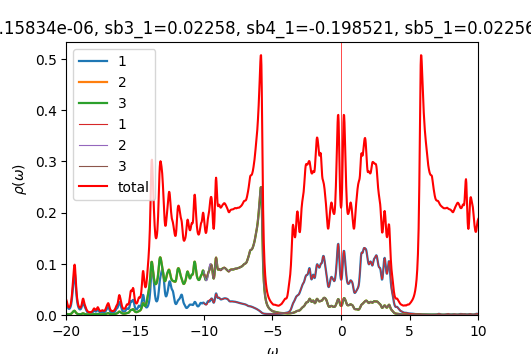

Source data for this figure (header and first rows):
w	up_1	up_2	up_3	down_1	down_2	down_3	cumul_up_1	cumul_up_2	cumul_up_3	cumul_down_1	cumul_down_2	cumul_down_3	
-20	0.02423	0.002301	0.002172	6.75303e-05	4.48534e-05	4.48536e-05	0	0	0	0	0	0
-19.98	0.02258	0.002139	0.002001	6.7685e-05	4.49428e-05	4.4943e-05	0.0005644	5.34844e-05	5.00159e-05	1.69212e-06	1.12357e-06	1.12357e-06
-19.95	0.01997	0.001922	0.001803	6.78429e-05	4.50326e-05	4.50327e-05	0.001064	0.0001015	9.5102e-05	3.3882e-06	2.24939e-06	2.24939e-06
-19.93	0.01727	0.001721	0.001629	6.80049e-05	4.51227e-05	4.51227e-05	0.001495	0.0001446	0.0001358	5.08832e-06	3.37745e-06	3.37746e-06
-19.9	0.01504	0.001568	0.001501	6.81708e-05	4.52131e-05	4.52131e-05	0.001871	0.0001838	0.0001733	6.79259e-06	4.50778e-06	4.50779e-06
-19.88	0.01346	0.00147	0.001421	6.834e-05	4.53038e-05	4.53039e-05	0.002208	0.0002205	0.0002089	8.50109e-06	5.64037e-06	5.64039e-06
-19.85	0.01248	0.00142	0.001386	6.8512e-05	4.53949e-05	4.53949e-05	0.00252	0.000256	0.0002435	1.02139e-05	6.77525e-06	6.77526e-06
-19.82	0.012	0.001412	0.001389	6.86863e-05	4.54863e-05	4.54863e-05	0.00282	0.0002913	0.0002782	1.1931e-05	7.91241e-06	7.91242e-06
-19.8	0.01197	0.001442	0.001427	6.88627e-05	4.5578e-05	4.5578e-05	0.003119	0.0003274	0.0003139	1.36526e-05	9.05186e-06	9.05187e-06
-19.77	0.01234	0.001509	0.001501	6.9041e-05	4.567e-05	4.56701e-05	0.003428	0.0003651	0.0003514	1.53786e-05	1.01936e-05	1.01936e-05
-19.75	0.01311	0.001615	0.001613	6.9221e-05	4.57624e-05	4.57624e-05	0.003756	0.0004055	0.0003917	1.71092e-05	1.13377e-05	1.13377e-05
-19.73	0.01432	0.001767	0.00177	6.94029e-05	4.5855e-05	4.5855e-05	0.004114	0.0004497	0.000436	1.88442e-05	1.2484e-05	1.24841e-05
-19.7	0.01606	0.001974	0.001985	6.95866e-05	4.5948e-05	4.5948e-05	0.004515	0.000499	0.0004856	2.05839e-05	1.36327e-05	1.36328e-05
-19.68	0.01845	0.002255	0.002272	6.97723e-05	4.60413e-05	4.60413e-05	0.004977	0.0005554	0.0005424	2.23282e-05	1.47838e-05	1.47838e-05
-19.65	0.0217	0.002633	0.002658	6.99603e-05	4.61349e-05	4.61349e-05	0.005519	0.0006212	0.0006089	2.40772e-05	1.59371e-05	1.59372e-05
-19.62	0.02604	0.003135	0.003171	7.01509e-05	4.62289e-05	4.62289e-05	0.00617	0.0006996	0.0006881	2.5831e-05	1.70929e-05	1.70929e-05
-19.6	0.03174	0.003788	0.003838	7.03447e-05	4.63232e-05	4.63232e-05	0.006964	0.0007943	0.0007841	2.75896e-05	1.8251e-05	1.8251e-05
-19.57	0.03883	0.004591	0.00466	7.05423e-05	4.64179e-05	4.64178e-05	0.007934	0.0009091	0.0009006	2.93532e-05	1.94114e-05	1.94114e-05
-19.55	0.04688	0.005475	0.00557	7.07445e-05	4.65129e-05	4.65129e-05	0.009107	0.001046	0.00104	3.11218e-05	2.05742e-05	2.05742e-05
-19.52	0.05488	0.006299	0.006428	7.09518e-05	4.66083e-05	4.66083e-05	0.01048	0.001203	0.001201	3.28956e-05	2.17394e-05	2.17394e-05
-19.5	0.06201	0.006955	0.007125	7.11638e-05	4.67042e-05	4.67041e-05	0.01203	0.001377	0.001379	3.46747e-05	2.2907e-05	2.2907e-05
-19.48	0.06847	0.007477	0.007679	7.13784e-05	4.68004e-05	4.68004e-05	0.01374	0.001564	0.001571	3.64591e-05	2.4077e-05	2.40771e-05
-19.45	0.07479	0.007938	0.00813	7.1594e-05	4.68971e-05	4.6897e-05	0.01561	0.001763	0.001774	3.8249e-05	2.52495e-05	2.52495e-05
-19.43	0.08006	0.008236	0.008348	7.18125e-05	4.69943e-05	4.69941e-05	0.01761	0.001969	0.001983	4.00443e-05	2.64243e-05	2.64243e-05
-19.4	0.08198	0.008124	0.00811	7.20388e-05	4.7092e-05	4.70918e-05	0.01966	0.002172	0.002185	4.18453e-05	2.76016e-05	2.76016e-05
-19.38	0.07892	0.007495	0.007376	7.22777e-05	4.71903e-05	4.71901e-05	0.02163	0.002359	0.00237	4.36522e-05	2.87814e-05	2.87814e-05
-19.35	0.07129	0.006515	0.006348	7.253e-05	4.72893e-05	4.7289e-05	0.02342	0.002522	0.002528	4.54654e-05	2.99636e-05	2.99636e-05
-19.32	0.06106	0.005462	0.005287	7.27876e-05	4.73886e-05	4.73883e-05	0.02494	0.002658	0.002661	4.72851e-05	3.11483e-05	3.11483e-05
-19.3	0.0505	0.004531	0.004362	7.30327e-05	4.74877e-05	4.74874e-05	0.02621	0.002772	0.00277	4.9111e-05	3.23355e-05	3.23355e-05
-19.27	0.04125	0.003789	0.003631	7.32481e-05	4.75861e-05	4.75859e-05	0.02724	0.002866	0.00286	5.09422e-05	3.35252e-05	3.35251e-05
-19.25	0.03382	0.003215	0.003077	7.34301e-05	4.76839e-05	4.76838e-05	0.02808	0.002947	0.002937	5.27779e-05	3.47173e-05	3.47172e-05
-19.23	0.02798	0.002763	0.002655	7.35841e-05	4.77813e-05	4.77814e-05	0.02878	0.003016	0.003004	5.46175e-05	3.59118e-05	3.59118e-05
-19.2	0.02339	0.002399	0.002325	7.37187e-05	4.78787e-05	4.78791e-05	0.02937	0.003076	0.003062	5.64605e-05	3.71088e-05	3.71088e-05
-19.18	0.01979	0.00211	0.002062	7.38477e-05	4.79765e-05	4.79769e-05	0.02986	0.003129	0.003113	5.83067e-05	3.83082e-05	3.83082e-05
-19.15	0.01701	0.001888	0.001858	7.39836e-05	4.80749e-05	4.80753e-05	0.03029	0.003176	0.00316	6.01563e-05	3.95101e-05	3.95101e-05
-19.12	0.01491	0.001722	0.001705	7.41325e-05	4.81739e-05	4.81742e-05	0.03066	0.003219	0.003203	6.20096e-05	4.07144e-05	4.07144e-05
-19.1	0.01335	0.001602	0.001595	7.42946e-05	4.82736e-05	4.82738e-05	0.03099	0.003259	0.003242	6.38669e-05	4.19213e-05	4.19213e-05
-19.07	0.01223	0.001521	0.001523	7.44677e-05	4.83738e-05	4.83739e-05	0.0313	0.003297	0.00328	6.57286e-05	4.31306e-05	4.31306e-05
-19.05	0.01149	0.001473	0.001485	7.46494e-05	4.84745e-05	4.84746e-05	0.03159	0.003334	0.003318	6.75949e-05	4.43425e-05	4.43425e-05
-19.02	0.01108	0.001458	0.00148	7.48378e-05	4.85756e-05	4.85757e-05	0.03186	0.00337	0.003355	6.94658e-05	4.55569e-05	4.55569e-05
-19	0.01101	0.001474	0.00151	7.50316e-05	4.86772e-05	4.86773e-05	0.03214	0.003407	0.003392	7.13416e-05	4.67738e-05	4.67738e-05
-18.98	0.01128	0.001526	0.001579	7.52297e-05	4.87792e-05	4.87793e-05	0.03242	0.003445	0.003432	7.32224e-05	4.79933e-05	4.79933e-05
-18.95	0.01197	0.001622	0.001697	7.54315e-05	4.88817e-05	4.88817e-05	0.03272	0.003486	0.003474	7.51081e-05	4.92153e-05	4.92153e-05
-18.93	0.01314	0.001772	0.001875	7.56366e-05	4.89845e-05	4.89845e-05	0.03305	0.00353	0.003521	7.69991e-05	5.04399e-05	5.04399e-05
-18.9	0.01492	0.001991	0.002127	7.58448e-05	4.90877e-05	4.90877e-05	0.03342	0.00358	0.003574	7.88952e-05	5.16671e-05	5.16671e-05
-18.88	0.01735	0.002289	0.002457	7.6056e-05	4.91913e-05	4.91913e-05	0.03386	0.003637	0.003636	8.07966e-05	5.28969e-05	5.28969e-05
-18.85	0.0203	0.002659	0.002834	7.627e-05	4.92952e-05	4.92952e-05	0.03436	0.003704	0.003707	8.27033e-05	5.41293e-05	5.41293e-05
-18.82	0.02319	0.003042	0.003172	7.64864e-05	4.93996e-05	4.93996e-05	0.03494	0.00378	0.003786	8.46155e-05	5.53643e-05	5.53643e-05
-18.8	0.02504	0.003314	0.003349	7.67046e-05	4.95044e-05	4.95043e-05	0.03557	0.003862	0.00387	8.65331e-05	5.66019e-05	5.66019e-05
-18.77	0.02506	0.003347	0.00329	7.69247e-05	4.96095e-05	4.96095e-05	0.0362	0.003946	0.003952	8.84562e-05	5.78421e-05	5.78421e-05
-18.75	0.02335	0.003126	0.003026	7.71474e-05	4.9715e-05	4.9715e-05	0.03678	0.004024	0.004027	9.03849e-05	5.9085e-05	5.9085e-05
-18.73	0.02083	0.002768	0.002668	7.73741e-05	4.98209e-05	4.98209e-05	0.0373	0.004093	0.004094	9.23193e-05	6.03305e-05	6.03305e-05
-18.7	0.01846	0.002409	0.002327	7.76058e-05	4.99273e-05	4.99273e-05	0.03776	0.004154	0.004152	9.42594e-05	6.15787e-05	6.15787e-05
-18.68	0.01664	0.002113	0.002051	7.7844e-05	5.00342e-05	5.00341e-05	0.03818	0.004206	0.004204	9.62055e-05	6.28295e-05	6.28296e-05
-18.65	0.01517	0.00188	0.001834	7.80899e-05	5.01415e-05	5.01415e-05	0.03856	0.004253	0.00425	9.81577e-05	6.40831e-05	6.40831e-05
-18.62	0.01364	0.001683	0.00165	7.83451e-05	5.02494e-05	5.02494e-05	0.0389	0.004296	0.004291	0.0001001	6.53393e-05	6.53393e-05
-18.6	0.0119	0.001506	0.001482	7.86102e-05	5.03579e-05	5.03579e-05	0.03919	0.004333	0.004328	0.0001021	6.65983e-05	6.65983e-05
-18.57	0.01015	0.001352	0.001334	7.88841e-05	5.0467e-05	5.0467e-05	0.03945	0.004367	0.004361	0.0001041	6.78599e-05	6.78599e-05
-18.55	0.008609	0.001226	0.001213	7.91635e-05	5.05768e-05	5.05767e-05	0.03966	0.004398	0.004391	0.000106	6.91244e-05	6.91244e-05
-18.52	0.007367	0.001128	0.001117	7.94488e-05	5.06873e-05	5.06872e-05	0.03985	0.004426	0.004419	0.000108	7.03915e-05	7.03915e-05
... 1,141 more rows
